Run: headless pygame with SDL's dummy video driver; simulated clock (each Clock.tick advances the game by its frame time, no real sleeping); random seed 0; keys injected as events and as key.get_pressed() state; mouse plan: one left click at the window centre at the start of phase 2, then a move to the lower-right quarter at the start of phase 3.
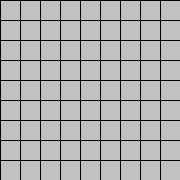
Frame 1 of 4 · flips 1–60 · no input
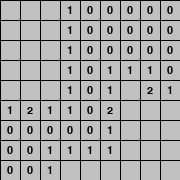
Frame 2 of 4 · flips 61–180 · clicked the window centre · tapped SPACE, RETURN · held RIGHT (→), D
Frame 3 of 4 · flips 181–300 · moved the mouse to the lower-right quarter · held DOWN (↓), S · screen unchanged from frame 2, image omitted
Frame 4 of 4 · flips 301–420 · held LEFT (←), A, UP (↑), W · screen unchanged from frame 3, image omitted

The pygame program that drew these frames:

import pygame
import random

# Configuración del juego
NUM_FILAS = 9
NUM_COLS = 9
CELL_SIZE = 20
SCREEN_WIDTH = CELL_SIZE * NUM_COLS
SCREEN_HEIGHT = CELL_SIZE * NUM_FILAS
PROP_MINAS = 0.1
GRIS = (192, 192, 192)
NEGRO = (0, 0, 0)
final_partida = False

# Inicializa el tablero
def init_tablero():
    global tablero, num_minas, mostrado
    num_minas = int(NUM_FILAS * NUM_COLS * PROP_MINAS)
    tablero = [[0 for x in range(NUM_COLS)] for y in range(NUM_FILAS)]
    for i in range(num_minas):
        x = random.randint(0, NUM_COLS - 1)
        y = random.randint(0, NUM_FILAS - 1)
        while tablero[y][x] == -1:
            x = random.randint(0, NUM_COLS - 1)
            y = random.randint(0, NUM_FILAS - 1)
        tablero[y][x] = -1
        
        for dy in [-1, 0, 1]:
            for dx in [-1, 0, 1]:
                if (dx != 0 or dy != 0) and (x + dx >= 0 and x + dx < NUM_COLS and y + dy >= 0 and y + dy < NUM_FILAS) and (tablero[y+dy][x+dx] != -1):
                    tablero[y+dy][x+dx] += 1
    mostrado = [[False for x in range(NUM_COLS)] for y in range(NUM_FILAS)]

# Función para actualizar la pantalla
def update_screen():
    for y in range(NUM_FILAS):
        for x in range(NUM_COLS):
            if mostrado[y][x]:
                if tablero[y][x] == -1:
                    pygame.draw.rect(screen, NEGRO, (x*CELL_SIZE+1, y*CELL_SIZE+1, CELL_SIZE-1, CELL_SIZE-1))
                else:
                    pygame.draw.rect(screen, GRIS, (x*CELL_SIZE+1, y*CELL_SIZE+1, CELL_SIZE-1, CELL_SIZE-1))
                    # Mostrar número de minas adyacentes
                    font = pygame.font.Font(None, int(CELL_SIZE*0.8))
                    text = font.render(str(tablero[y][x]), True, NEGRO)
                    text_rect = text.get_rect(center=(x*CELL_SIZE+CELL_SIZE/2, y*CELL_SIZE+CELL_SIZE/2))
                    screen.blit(text, text_rect)
            else:
                pygame.draw.rect(screen, GRIS, (x*CELL_SIZE+1, y*CELL_SIZE+1, CELL_SIZE-1, CELL_SIZE-1))
    pygame.display.flip()



def muestra(x, y):
    global final_partida

    if tablero[y][x] == -1:
        print("¡Mina encontrada! ¡Perdiste!")
        final_partida = True
    else:
        mostrado[y][x] = True
        if tablero[y][x] == 0:
            for dx in [-1, 0, 1]:
                for dy in [-1, 0, 1]:
                    if (dx != 0 or dy != 0) and (x + dx >= 0 and x + dx < NUM_COLS and y + dy >= 0 and y + dy < NUM_FILAS) and (not mostrado[y+dy][x+dx]):
                        muestra(x+dx, y+dy)

# La función toma las coordenadas x e y de una celda y verifica si hay una mina en esa celda. Si hay una mina, establece la variable final_partida en True y mostrado un mensaje en la consola. Si no hay una mina, establece la celda como mostrada y verifica si la celda está vacía (es decir, no tiene minas adyacentes). Si la celda está vacía, la función llama recursivamente a sí misma para mostrar todas las celdas adyacentes vacías. La recursión se realiza en las celdas adyacentes que no han sido mostradas previamente y que están dentro de los límites del tablero.


# Definir función principal
def main():
    global final_partida, screen

    # Inicializa Pygame
    pygame.init()
    screen = pygame.display.set_mode((SCREEN_WIDTH, SCREEN_HEIGHT))
    pygame.display.set_caption("Buscaminas")
    
    
    init_tablero()
    
    # Bucle principal del juego
    while not final_partida:
        for event in pygame.event.get():
            if event.type == pygame.QUIT:
                final_partida = True
            elif event.type == pygame.MOUSEBUTTONUP:
                pos = pygame.mouse.get_pos()
                x = pos[0] // CELL_SIZE
                y = pos[1] // CELL_SIZE
                if event.button == 1:  # Click izquierdo
                    muestra(x, y)
                elif event.button == 3:  # Click derecho
                    mostrado[y][x] = not mostrado[y][x]
        update_screen()
    
        # Verificar si el juego ha terminado
        if not any(False in row for row in mostrado):
            print("¡Ganaste!")
            final_partida = True
        elif final_partida:
            print("¡Perdiste!")
    
    pygame.quit()


#Este bucle ejecuta continuamente hasta que el jugador gana o pierde el juego. Dentro del bucle, se verifica si el usuario ha hecho clic en una celda con el mouse y se llama a la función muestra para mostrar la celda. También se llama a la función update_screen para actualizar la pantalla. Después de cada actualización de la pantalla, se verifica si todas las celdas que no son minas han sido mostradas o si el jugador ha mostrado una mina, en cuyo caso se establece la variable final_partida en True. Si el juego ha terminado, se imprime un mensaje en la consola.

if __name__ == '__main__':
    main()
